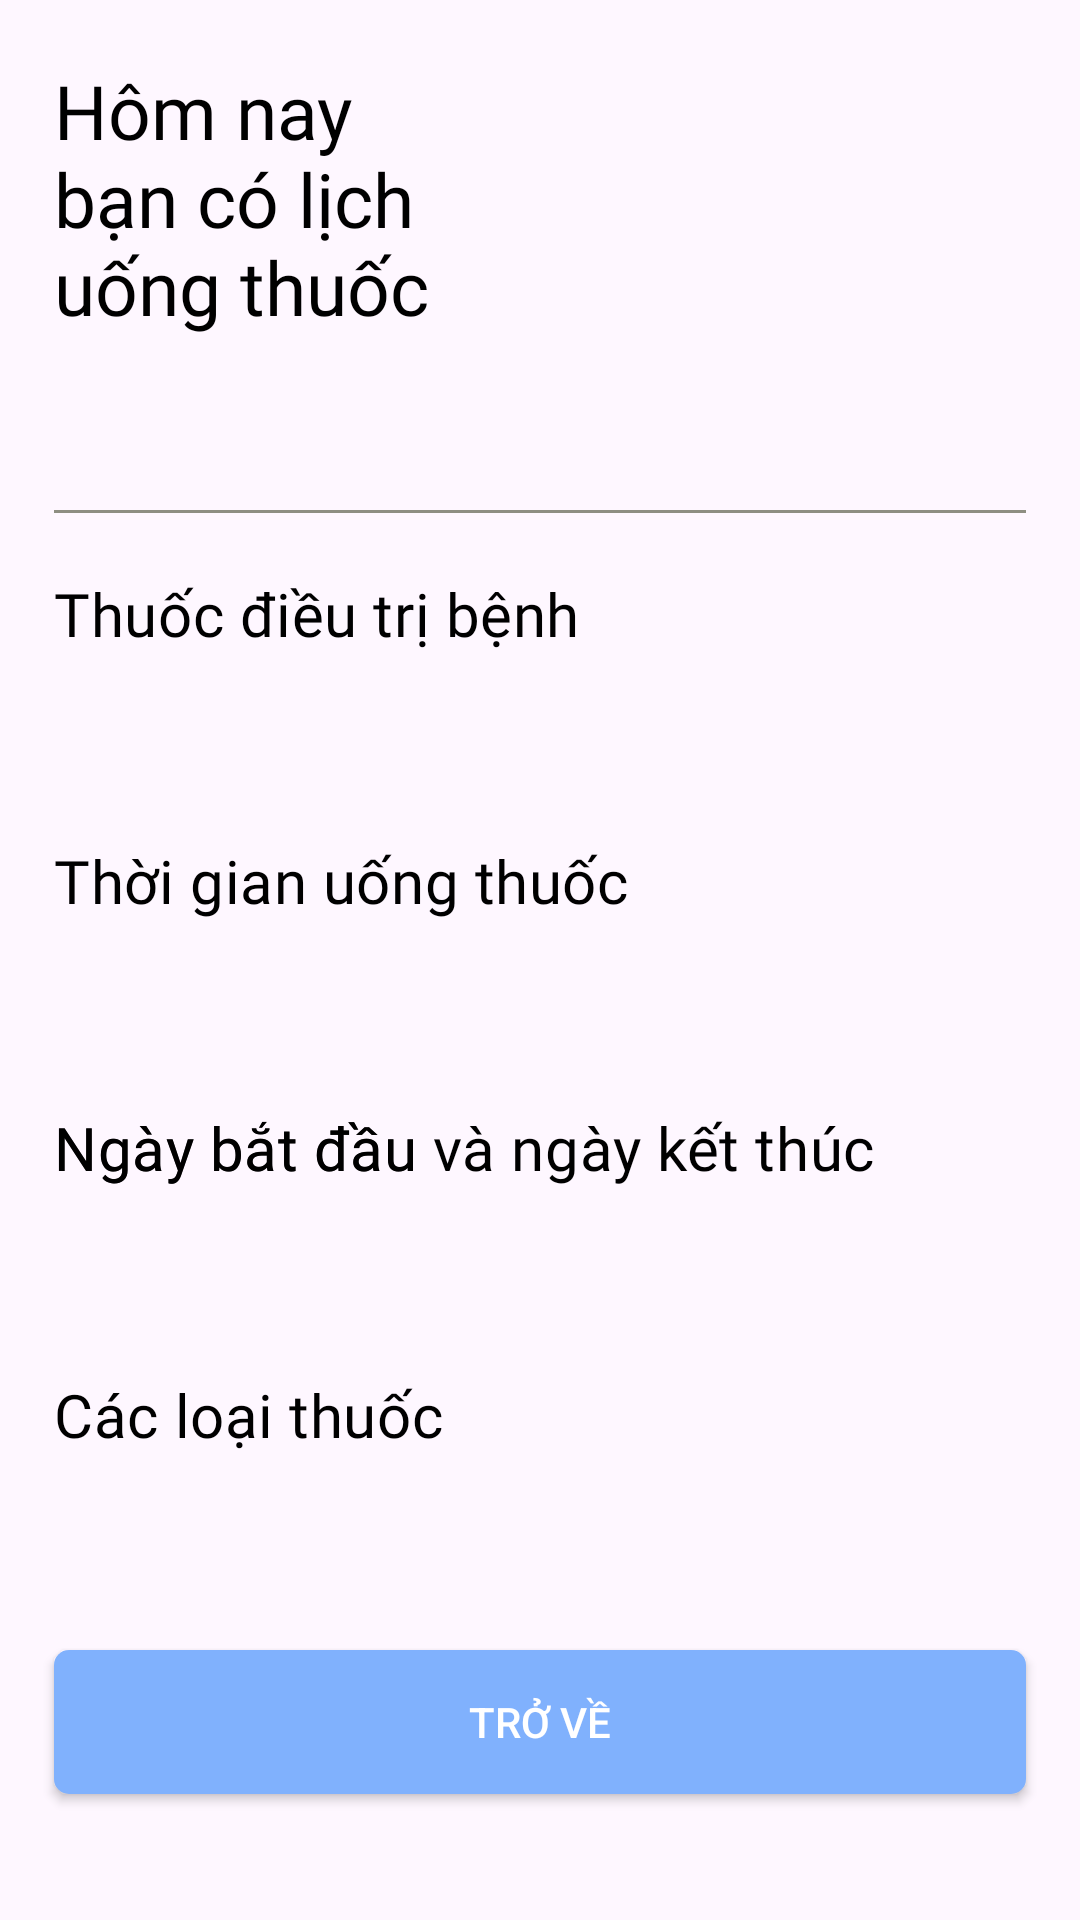

Write the Android layout XML for this screen, with the resource values it uses.
<!-- AndroidManifest.xml: application theme Theme.ElderlyHealthcare -->
<!-- res/layout/fragment_display_medicine_notification.xml -->
<?xml version="1.0" encoding="utf-8"?>
<layout xmlns:android="http://schemas.android.com/apk/res/android"
    xmlns:tools="http://schemas.android.com/tools"
    xmlns:app="http://schemas.android.com/apk/res-auto"
    xmlns:bind="http://schemas.android.com/apk/res-auto">

    <data>
        <variable
            name="displayMedicineViewModel"
            type="com.project.elderlyhealthcare.presentation.viewmodels.main.EventViewModel" />

        <variable
            name="medicineEventModel"
            type="com.project.elderlyhealthcare.domain.models.MedicineEventModel" />
    </data>

    <androidx.core.widget.NestedScrollView
        android:layout_width="match_parent"
        android:layout_height="match_parent">

    <androidx.constraintlayout.widget.ConstraintLayout
        android:layout_width="match_parent"
        android:layout_height="match_parent"
        tools:context=".presentation.fragment.main.event.notification_event.DisplayMedicineNotificationFragment">

        <ImageView
            android:id="@+id/display_medicine_imv"
            android:layout_width="0dp"
            android:layout_height="130dp"
            android:layout_margin="20dp"
            android:scaleType="centerInside"
            android:src="@drawable/notification_image"
            app:layout_constraintEnd_toStartOf="@id/gl_vertical_3"
            app:layout_constraintStart_toStartOf="@+id/gl_vertical_2"
            app:layout_constraintTop_toTopOf="parent" />

        <TextView
            android:layout_width="0dp"
            android:layout_height="wrap_content"
            android:layout_marginTop="20dp"
            android:layout_marginBottom="20dp"
            android:layout_marginEnd="20dp"
            android:fontFamily="@font/josefinsans_bold"
            android:text="Hôm nay bạn có lịch uống thuốc"
            android:textColor="@color/black"
            android:textSize="25sp"
            app:layout_constraintEnd_toStartOf="@id/gl_vertical_2"
            app:layout_constraintStart_toEndOf="@id/gl_vertical_1"
            app:layout_constraintTop_toTopOf="parent" />

        <TextView
            android:id="@+id/textView1"
            android:layout_width="wrap_content"
            android:layout_height="wrap_content"
            android:fontFamily="@font/josefinsans_bold"
            android:layout_marginTop="20dp"
            android:text="Thuốc điều trị bệnh"
            android:textAppearance="@style/TextAppearance.MaterialComponents.Subtitle1"
            android:textColor="@color/black"
            android:textSize="20sp"
            app:layout_constraintStart_toEndOf="@id/gl_vertical_1"
            app:layout_constraintTop_toBottomOf="@+id/view1" />

        <TextView
            android:id="@+id/display_ex_tv_exercise_name"
            android:layout_width="wrap_content"
            android:layout_height="wrap_content"
            android:text="@{medicineEventModel.diseaseName}"
            android:layout_marginTop="5dp"
            android:textColor="@color/login_blue"
            android:textSize="20sp"
            app:layout_constraintStart_toStartOf="@+id/gl_vertical_1"
            app:layout_constraintTop_toBottomOf="@+id/textView1" />

        <TextView
            android:id="@+id/textView3"
            android:layout_width="wrap_content"
            android:layout_height="wrap_content"
            android:fontFamily="@font/josefinsans_bold"
            android:text="Thời gian uống thuốc"
            android:layout_marginTop="30dp"
            android:textAppearance="@style/TextAppearance.MaterialComponents.Subtitle1"
            android:textColor="@color/black"
            android:textSize="20sp"
            app:layout_constraintStart_toEndOf="@id/gl_vertical_1"
            app:layout_constraintTop_toBottomOf="@+id/display_ex_tv_exercise_name" />

        <TextView
            android:id="@+id/display_re_ex_tv_time"
            android:layout_width="wrap_content"
            android:layout_height="wrap_content"
            android:text="@{@string/display_medicine_time (medicineEventModel.hour,medicineEventModel.minute)}"
            android:layout_marginTop="5dp"
            android:textColor="@color/login_blue"
            android:textSize="20sp"
            app:layout_constraintStart_toStartOf="@+id/gl_vertical_1"
            app:layout_constraintTop_toBottomOf="@+id/textView3" />

        <TextView
            android:id="@+id/textView4"
            android:layout_width="wrap_content"
            android:layout_height="wrap_content"
            android:fontFamily="@font/josefinsans_bold"
            android:text="Ngày bắt đầu"
            android:layout_marginTop="30dp"
            android:textAppearance="@style/TextAppearance.MaterialComponents.Subtitle1"
            android:textColor="@color/black"
            android:textSize="20sp"
            app:layout_constraintStart_toEndOf="@id/gl_vertical_1"
            app:layout_constraintTop_toBottomOf="@+id/display_re_ex_tv_time" />

        <TextView
            android:id="@+id/display_re_ex_tv_day_begin"
            android:layout_width="wrap_content"
            android:layout_height="wrap_content"
            android:text="@{@string/display_medicine_day_begin_end(medicineEventModel.dayBegin,medicineEventModel.dayEnd)}"
            android:layout_marginTop="5dp"
            android:textColor="@color/login_blue"
            android:textSize="20sp"
            app:layout_constraintStart_toStartOf="@+id/gl_vertical_1"
            app:layout_constraintTop_toBottomOf="@+id/textView4" />

        <TextView
            android:id="@+id/textView5"
            android:layout_width="wrap_content"
            android:layout_height="wrap_content"
            android:fontFamily="@font/josefinsans_bold"
            android:text="Ngày bắt đầu và ngày kết thúc"
            android:layout_marginTop="30dp"
            android:textAppearance="@style/TextAppearance.MaterialComponents.Subtitle1"
            android:textColor="@color/black"
            android:textSize="20sp"
            app:layout_constraintStart_toEndOf="@id/gl_vertical_1"
            app:layout_constraintTop_toBottomOf="@+id/display_re_ex_tv_time" />


        <TextView
            android:id="@+id/textView7"
            android:layout_width="wrap_content"
            android:layout_height="wrap_content"
            android:fontFamily="@font/josefinsans_bold"
            android:text="Các loại thuốc"
            android:layout_marginTop="30dp"
            android:textAppearance="@style/TextAppearance.MaterialComponents.Subtitle1"
            android:textColor="@color/black"
            android:textSize="20sp"
            app:layout_constraintStart_toEndOf="@id/gl_vertical_1"
            app:layout_constraintTop_toBottomOf="@+id/display_re_ex_tv_day_begin" />


        <androidx.recyclerview.widget.RecyclerView
            android:id="@+id/display_medicine_rcv_medicine_type"
            android:layout_width="0dp"
            android:layout_height="wrap_content"
            android:orientation="vertical"
            android:layout_marginTop="15dp"
            bind:layoutManager="androidx.recyclerview.widget.LinearLayoutManager"
            bind:layout_constraintEnd_toStartOf="@id/gl_vertical_3"
            bind:layout_constraintStart_toEndOf="@id/gl_vertical_1"
            bind:layout_constraintTop_toBottomOf="@id/textView7" />

        <androidx.appcompat.widget.AppCompatButton
            android:id="@+id/display_medicine_bt_back"
            android:layout_width="0dp"
            android:layout_height="wrap_content"
            android:background="@drawable/ripple_button"
            android:text="Trở về"
            android:layout_marginTop="50dp"
            app:layout_constraintTop_toBottomOf="@id/display_medicine_rcv_medicine_type"
            bind:layout_constraintBottom_toBottomOf="parent"
            android:layout_marginBottom="50dp"
            android:textColor="@color/white"
            bind:layout_constraintEnd_toStartOf="@id/gl_vertical_3"
            bind:layout_constraintStart_toEndOf="@id/gl_vertical_1" />

        <View
            android:id="@+id/view1"
            android:layout_width="0dp"
            android:layout_height="1dp"
            android:background="@color/grey"
            android:layout_marginTop="20dp"
            app:layout_constraintStart_toEndOf="@id/gl_vertical_1"
            app:layout_constraintEnd_toStartOf="@id/gl_vertical_3"
            app:layout_constraintTop_toBottomOf="@id/display_medicine_imv" />



        <androidx.constraintlayout.widget.Guideline
            android:id="@+id/gl_vertical_1"
            android:layout_width="match_parent"
            android:layout_height="1dp"
            android:orientation="vertical"
            app:layout_constraintGuide_percent="0.05" />

        <androidx.constraintlayout.widget.Guideline
            android:id="@+id/gl_vertical_2"
            android:layout_width="match_parent"
            android:layout_height="1dp"
            android:orientation="vertical"
            app:layout_constraintGuide_percent="0.5" />

        <androidx.constraintlayout.widget.Guideline
            android:id="@+id/gl_vertical_3"
            android:layout_width="match_parent"
            android:layout_height="1dp"
            android:orientation="vertical"
            app:layout_constraintGuide_percent="0.95" />


    </androidx.constraintlayout.widget.ConstraintLayout>
    </androidx.core.widget.NestedScrollView>
</layout>
<!-- resources referenced by this layout -->
<resources>
  <color name="black">#FF000000</color>
  <color name="grey">#8E8E82</color>
  <color name="login_blue">#80b1fd</color>
  <color name="white">#FFFFFFFF</color>
  <!-- drawable ripple_button (drawable) -->
  <?xml version="1.0" encoding="utf-8"?>
  <ripple xmlns:android="http://schemas.android.com/apk/res/android"
      android:color="@color/white">
      <item
          android:drawable="@drawable/bg_button"/>
  </ripple>
  <string name="display_medicine_day_begin_end">Từ %s đến %s</string>
  
      // display re-examination event fragment
  <string name="display_medicine_time">%s:%s</string>
  <style name="Theme.ElderlyHealthcare" parent="Base.Theme.ElderlyHealthcare" />
  <!-- drawable bg_button (drawable) -->
  <?xml version="1.0" encoding="utf-8"?>
  <shape xmlns:android="http://schemas.android.com/apk/res/android"
      android:shape="rectangle">
      <solid android:color="@color/login_blue"/>
      <corners android:radius="5dp"/>
  </shape>
  <style name="Base.Theme.ElderlyHealthcare" parent="Theme.Material3.DayNight.NoActionBar">
          
          
          <item name="colorPrimaryVariant">@color/white</item>
          <item name="android:statusBarColor">@color/black</item>
          <item name="android:navigationBarColor">@color/white</item>
          <item name="android:windowLightStatusBar">false</item>
      </style>
</resources>
